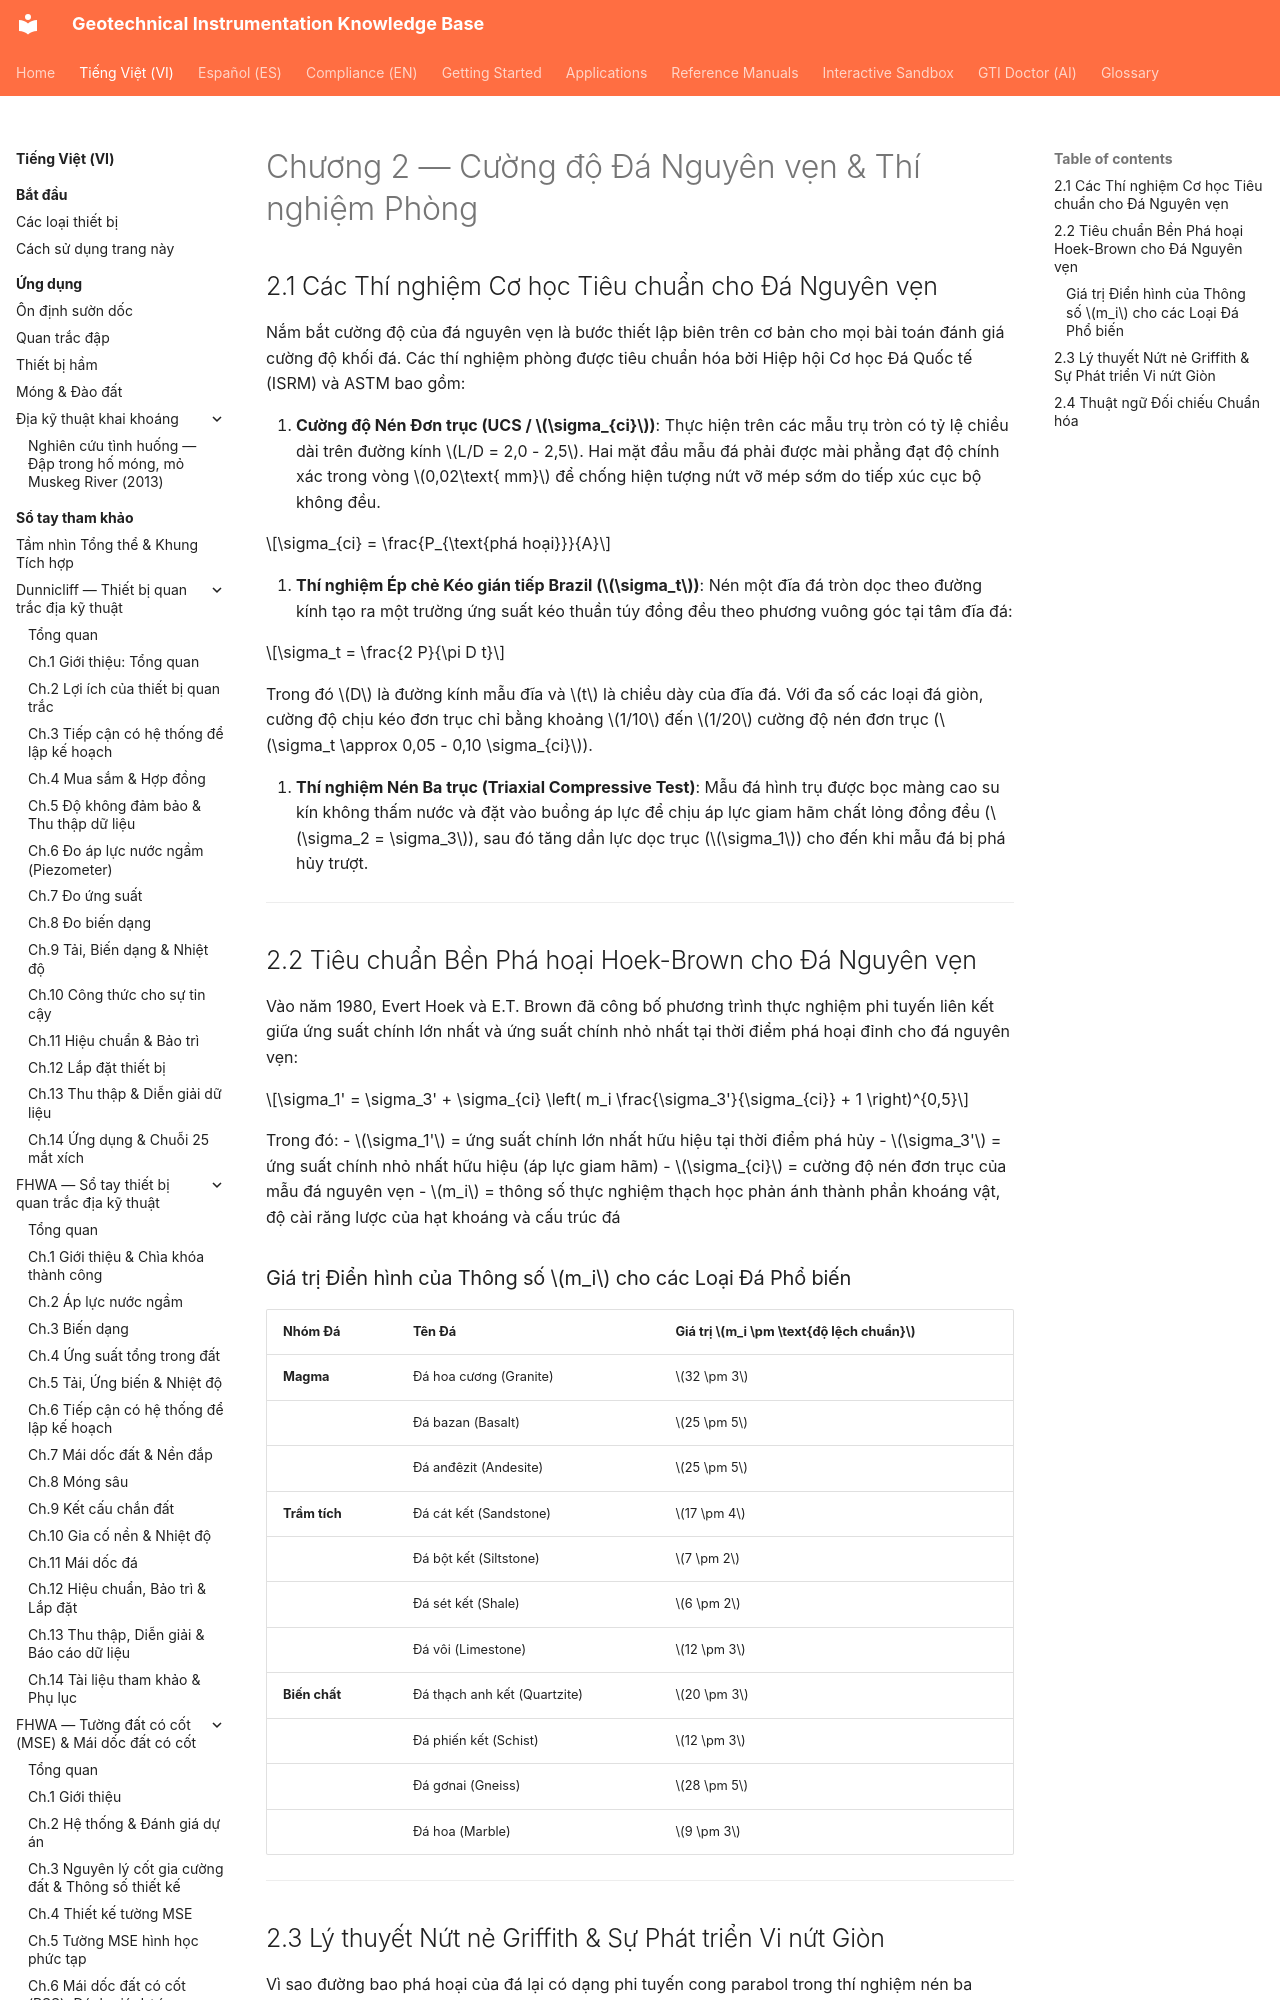

repository: geoinst/geoinst.github.io · page: vi/reference-manuals/practical-rock-engineering/chapter-02-intact-rock-strength/index.html · generator: mkdocs

---
lang: vi
lang_alt: reference-manuals/practical-rock-engineering/chapter-02-intact-rock-strength/
---

# Chương 2 — Cường độ Đá Nguyên vẹn & Thí nghiệm Phòng

## 2.1 Các Thí nghiệm Cơ học Tiêu chuẩn cho Đá Nguyên vẹn

Nắm bắt cường độ của đá nguyên vẹn là bước thiết lập biên trên cơ bản cho mọi bài toán đánh giá cường độ khối đá. Các thí nghiệm phòng được tiêu chuẩn hóa bởi Hiệp hội Cơ học Đá Quốc tế (ISRM) và ASTM bao gồm:

1. **Cường độ Nén Đơn trục (UCS / $\sigma_{ci}$)**: Thực hiện trên các mẫu trụ tròn có tỷ lệ chiều dài trên đường kính $L/D = 2,0 - 2,5$. Hai mặt đầu mẫu đá phải được mài phẳng đạt độ chính xác trong vòng $0,02\text{ mm}$ để chống hiện tượng nứt vỡ mép sớm do tiếp xúc cục bộ không đều.

$$\sigma_{ci} = \frac{P_{\text{phá hoại}}}{A}$$

2. **Thí nghiệm Ép chẻ Kéo gián tiếp Brazil ($\sigma_t$)**: Nén một đĩa đá tròn dọc theo đường kính tạo ra một trường ứng suất kéo thuần túy đồng đều theo phương vuông góc tại tâm đĩa đá:

$$\sigma_t = \frac{2 P}{\pi D t}$$
